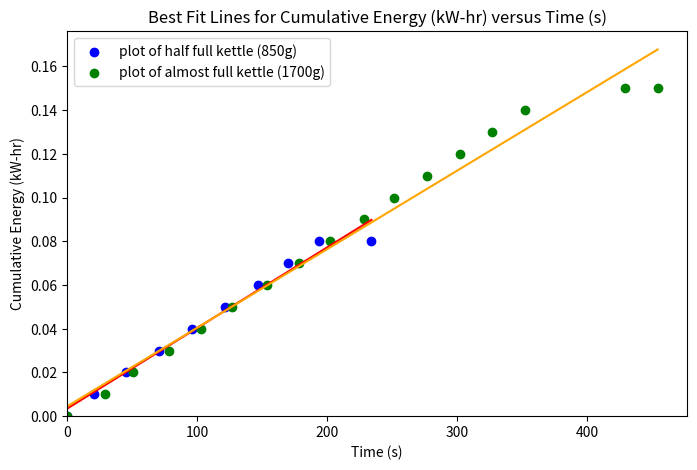

Write Python code to recreate this figure.
import matplotlib.pyplot as plt
import numpy as np
celsius_symbol = "\u00B0C"

# Provided coordinates for two datasets
x_values1 = np.array([0,21,45,71,96,121,147,170,194,234])
y_values1 = np.array([0, 0.01, 0.02, 0.03, 0.04, 0.05, 0.06, 0.07, 0.08, 0.08])

x_values2 = np.array([0,29,51,78,103,127,154,178,202,228,251,277,302,327,352,429,454])
y_values2 = np.array([0, 0.01, 0.02, 0.03, 0.04, 0.05, 0.06, 0.07, 0.08, 0.09, 0.1, 0.11, 0.12, 0.13, 0.14, 0.15, 0.15])

# Calculate best fit lines for both datasets using numpy.polyfit
slope1, intercept1 = np.polyfit(x_values1, y_values1, 1)
slope2, intercept2 = np.polyfit(x_values2, y_values2, 1)

best_fit_line1 = slope1 * x_values1 + intercept1
best_fit_line2 = slope2 * x_values2 + intercept2

# Plot points and best fit lines for both datasets
plt.figure(figsize=(8, 5))

# Plot first dataset
plt.scatter(x_values1, y_values1, color='blue', label='plot of half full kettle (850g)')
plt.plot(x_values1, best_fit_line1, color='red')

# Plot second dataset
plt.scatter(x_values2, y_values2, color='green', label='plot of almost full kettle (1700g)')
plt.plot(x_values2, best_fit_line2, color='orange')

plt.axhline(0, color='black', linewidth=0.5)
plt.axvline(0, color='black', linewidth=0.5)
plt.xlabel(f'Time (s)')
plt.ylabel(f'Cumulative Energy (kW-hr)')
plt.title(f'Best Fit Lines for Cumulative Energy (kW-hr) versus Time (s)')
plt.legend()
plt.xlim(left=0)  # set x-axis to start from 0
plt.ylim(bottom=0)  # set y-axis to start from 0

plt.show()
